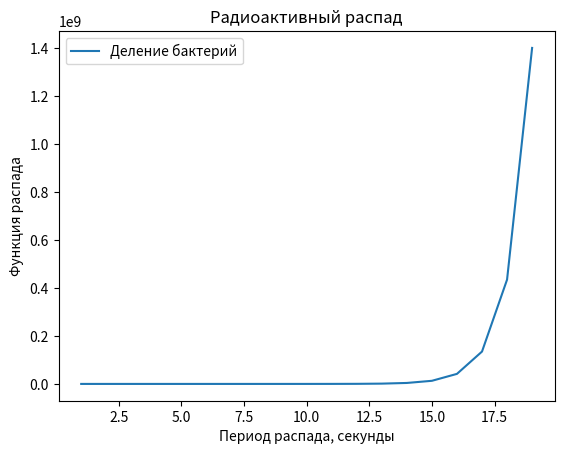

Here is the Python script that generated this plot:
import numpy as np
from scipy.integrate import odeint
import matplotlib.pyplot as plt


t = np.arange(1, 20, 1)
 

def radio_function(m, t):
    dmdt =  k*m
    return dmdt
 

m_0 = 1
k = 1.17
 

solve_Bi = odeint(radio_function, m_0, t)

# Построение решения в виде графика функции
plt.plot(t, solve_Bi[:,0], label='Деление бактерий')
plt.xlabel('Период распада, секунды')
plt.ylabel('Функция распада')
plt.title('Радиоактивный распад')
plt.legend()

plt.show()